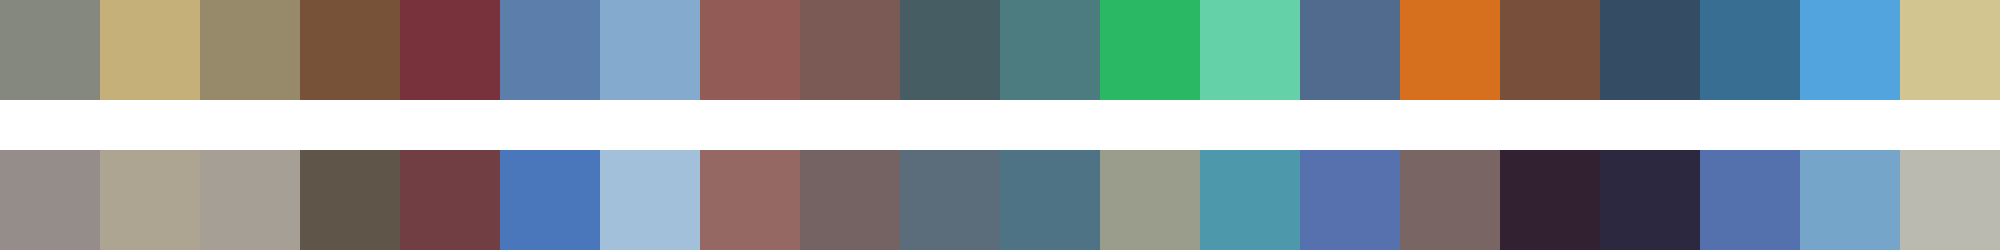

Source data for this figure (header and first rows):
#85887e	#c4b078	#968a6b	#775239	#78323b	#5c7eaa	#84aacd	#935b55	#7b5a56	#465d63	#4c7c7f	#2bb865	#64d1a9	#516b8f	#d6701e	#784f3a	#354c65	#376e91	#51a4de	#d2c590
#948d8a	#aea492	#a59f96	#5f5649	#703e43	#4a77bb	#a2c0d9	#966864	#756263	#5b6c7b	#4e7385	#9b9d8c	#4d98ab	#5671ae	#7a6565	#322231	#2b2840	#5571ad	#75a5c9	#babab1
